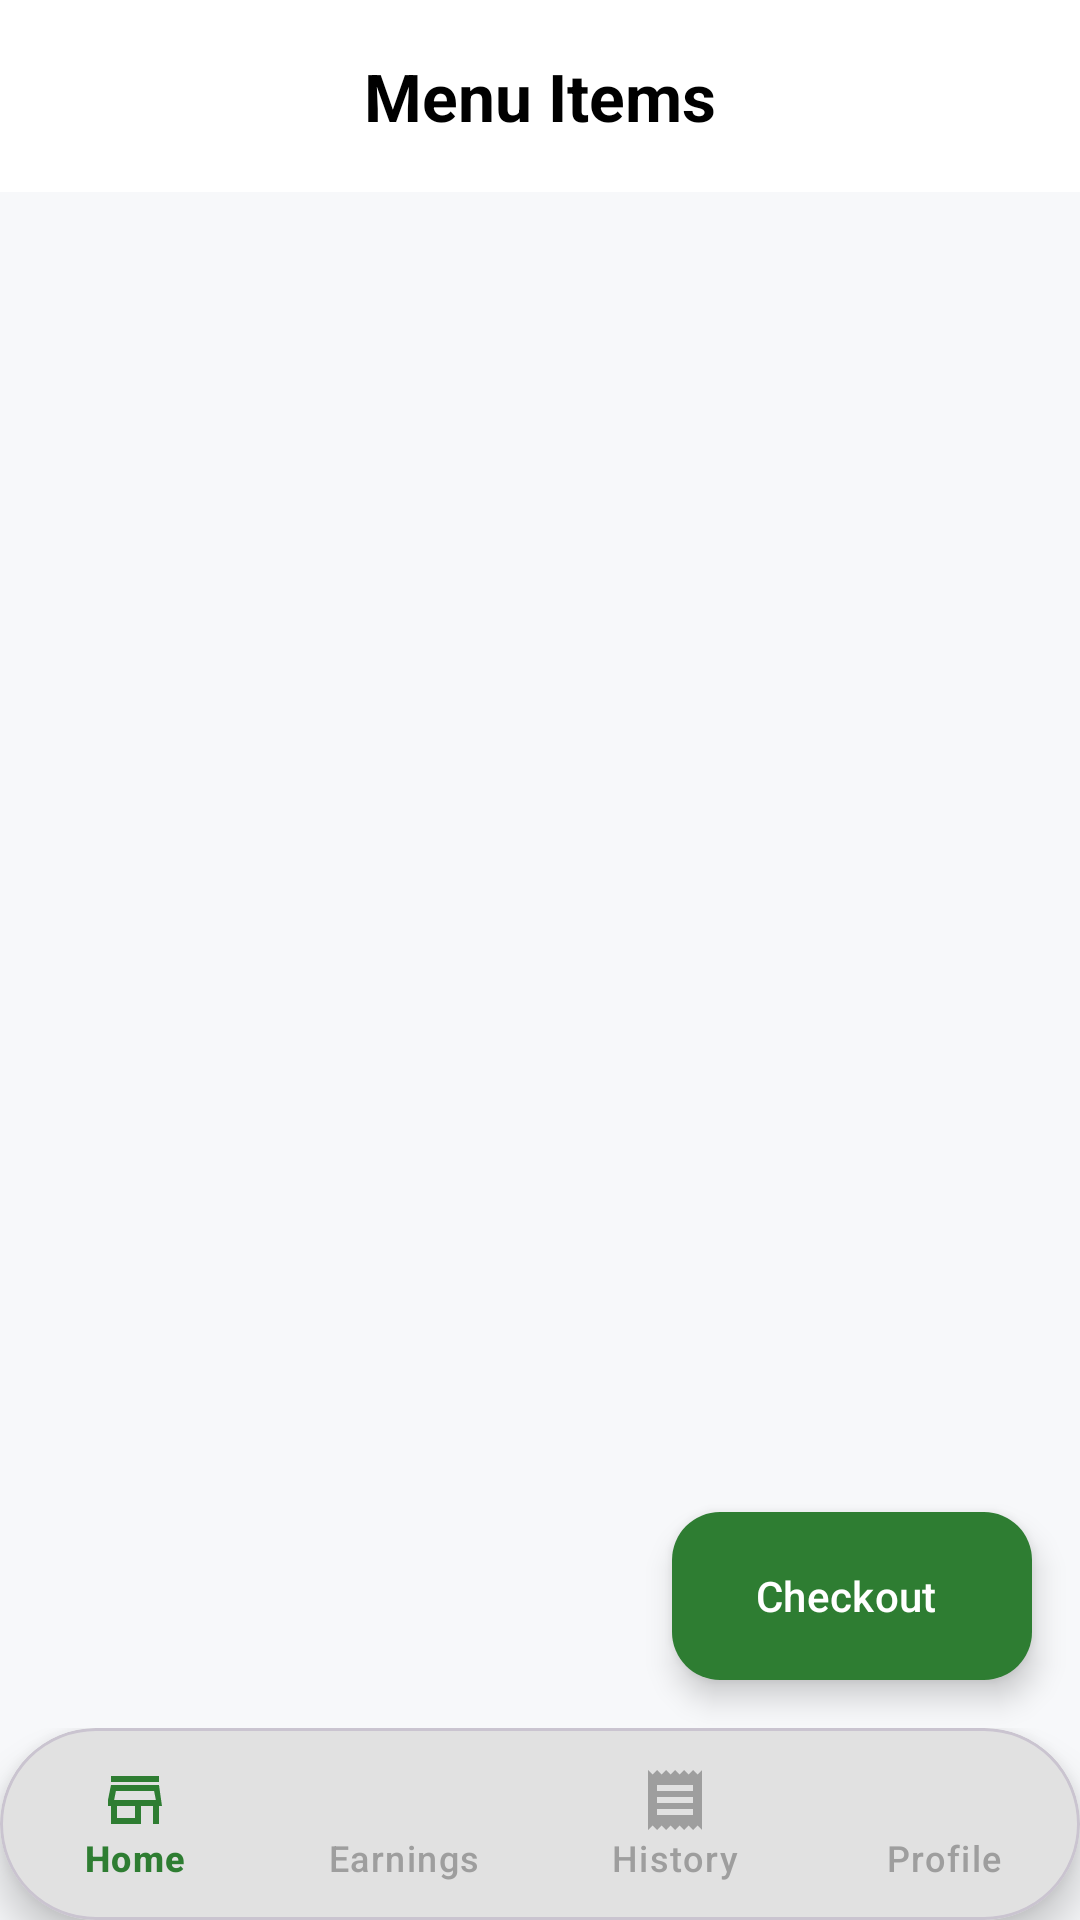

Reconstruct the res/layout file that produces this screen, plus the resources it refers to.
<!-- AndroidManifest.xml: application theme Theme.DriverApp -->
<!-- res/layout/activity_shop.xml -->
<?xml version="1.0" encoding="utf-8"?>
<androidx.constraintlayout.widget.ConstraintLayout
    xmlns:android="http://schemas.android.com/apk/res/android"
    xmlns:app="http://schemas.android.com/apk/res-auto"
    android:layout_width="match_parent"
    android:layout_height="match_parent"
    android:fitsSystemWindows="true">

    <com.google.android.material.appbar.MaterialToolbar
        android:id="@+id/toolbar"
        android:layout_width="match_parent"
        android:layout_height="?attr/actionBarSize"
        android:background="?attr/colorSurface"
        app:titleCentered="true"
        app:title="Menu Items"
        app:layout_constraintTop_toTopOf="parent" />

    <androidx.recyclerview.widget.RecyclerView
        android:id="@+id/rvProducts"
        android:layout_width="0dp"
        android:layout_height="0dp"
        android:padding="8dp"
        android:clipToPadding="false"
        android:paddingBottom="100dp"
        app:layout_constraintBottom_toBottomOf="parent"
        app:layout_constraintEnd_toEndOf="parent"
        app:layout_constraintStart_toStartOf="parent"
        app:layout_constraintTop_toBottomOf="@id/toolbar" />

    <com.google.android.material.floatingactionbutton.ExtendedFloatingActionButton
        android:id="@+id/fabCheckout"
        android:layout_width="wrap_content"
        android:layout_height="wrap_content"
        android:layout_marginEnd="16dp"
        android:layout_marginBottom="16dp"
        android:text="Checkout"
        android:textColor="@android:color/white"
        app:backgroundTint="@color/md_theme_primary"
        app:icon="@drawable/ic_shopping_cart_modern"
        app:iconTint="@android:color/white"
        app:layout_constraintBottom_toTopOf="@id/capsuleNavContainer"
        app:layout_constraintEnd_toEndOf="parent" />

    
    <FrameLayout
        android:id="@+id/capsuleNavContainer"
        android:layout_width="match_parent"
        android:layout_height="wrap_content"
        android:background="@android:color/transparent"
        app:layout_constraintBottom_toBottomOf="parent">

        <include
            layout="@layout/layout_capsule_navigation"
            android:layout_width="match_parent"
            android:layout_height="wrap_content" />

    </FrameLayout>

</androidx.constraintlayout.widget.ConstraintLayout>
<!-- res/layout/layout_capsule_navigation.xml (included above) -->
<?xml version="1.0" encoding="utf-8"?>
<com.google.android.material.card.MaterialCardView
    xmlns:android="http://schemas.android.com/apk/res/android"
    xmlns:app="http://schemas.android.com/apk/res-auto"
    android:layout_width="match_parent"
    android:layout_height="wrap_content"
    android:layout_marginStart="16dp"
    android:layout_marginEnd="16dp"
    android:layout_marginBottom="16dp"
    app:cardCornerRadius="32dp"
    app:cardElevation="8dp"
    app:cardBackgroundColor="@android:color/white"
    android:elevation="8dp">

    <com.google.android.material.bottomnavigation.BottomNavigationView
        android:id="@+id/capsuleNavigation"
        android:layout_width="match_parent"
        android:layout_height="64dp"
        android:background="@android:color/transparent"
        app:menu="@menu/bottom_nav_menu_driver"
        app:itemIconTint="@color/bottom_nav_selector"
        app:itemTextColor="@color/bottom_nav_selector"
        app:labelVisibilityMode="labeled" />

</com.google.android.material.card.MaterialCardView>
<!-- resources referenced by this layout -->
<resources>
  <color name="md_theme_primary">#2E7D32</color>
  <style name="Theme.DriverApp" parent="Base.Theme.DriverApp" />
  <style name="Base.Theme.DriverApp" parent="Theme.Material3.DayNight.NoActionBar">
          <item name="colorPrimary">#000000</item>
          <item name="colorOnPrimary">#FFFFFF</item>
  
          <item name="android:windowBackground">#F7F8FA</item>
          <item name="colorSurface">#FFFFFF</item>
          <item name="colorOnSurface">#121212</item>
  
          <item name="textAppearanceTitleLarge">@style/UberTitleStyle</item>
  
          <item name="android:statusBarColor">#FFFFFF</item>
          <item name="android:navigationBarColor">#FFFFFF</item>
  
          <item name="android:windowLightStatusBar">true</item>
          <item name="android:windowLightNavigationBar">true</item>
      </style>
  <style name="UberTitleStyle" parent="TextAppearance.Material3.TitleLarge">
          <item name="android:textStyle">bold</item>
          <item name="android:textColor">#000000</item>
          <item name="android:textSize">22sp</item>
      </style>
</resources>
